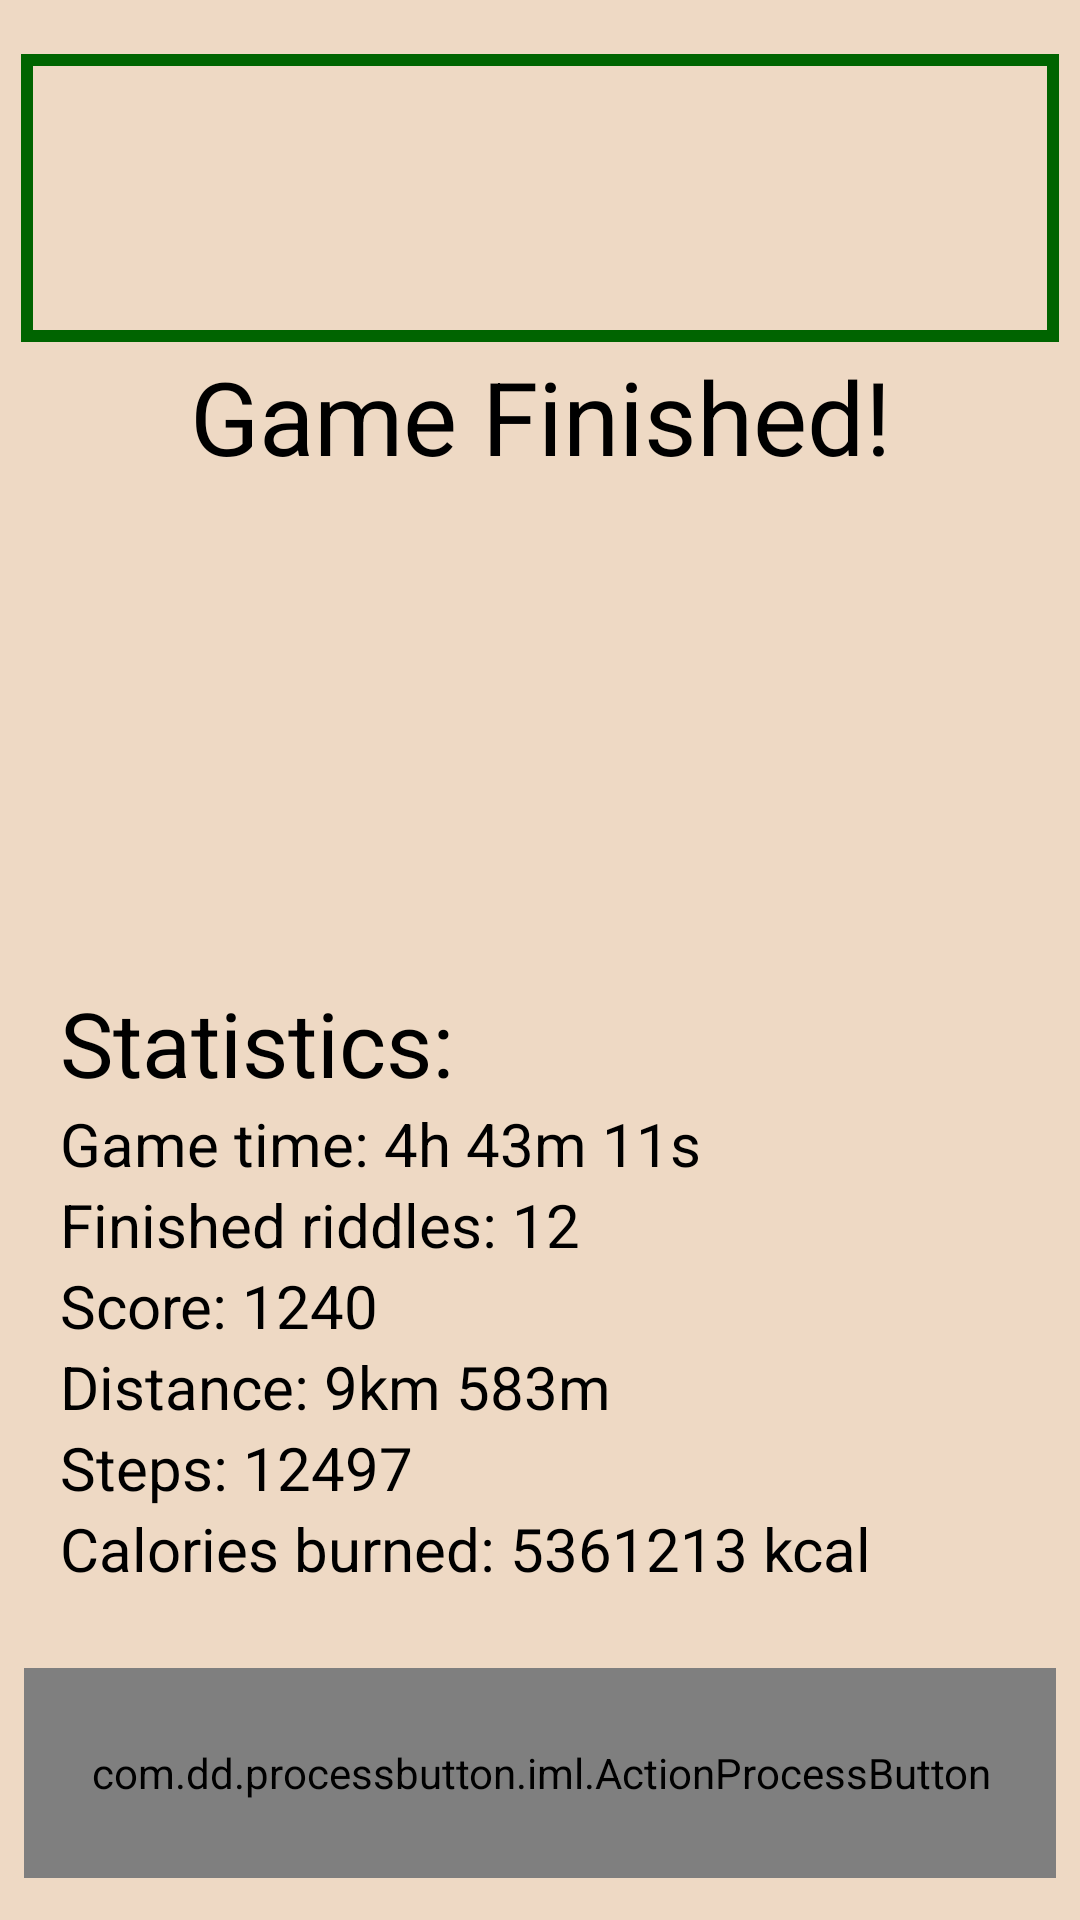

Reconstruct the res/layout file that produces this screen, plus the resources it refers to.
<!-- AndroidManifest.xml: application theme Theme.OpenAirGame -->
<!-- res/layout/fragment_game_stats.xml -->
<?xml version="1.0" encoding="utf-8"?>
<layout xmlns:tools="http://schemas.android.com/tools"
    xmlns:android="http://schemas.android.com/apk/res/android"
    xmlns:app="http://schemas.android.com/apk/res-auto">

<FrameLayout
    android:layout_width="match_parent"
    android:layout_height="match_parent"
    tools:context=".gamestats.GameStatsFragment"
    android:background="@color/beige_background">

    <androidx.constraintlayout.widget.ConstraintLayout
        android:layout_width="match_parent"
        android:layout_height="match_parent">

        <com.google.android.material.imageview.ShapeableImageView
            android:id="@+id/logoImage"
            android:layout_width="@dimen/content_width"
            android:layout_height="@dimen/logo_height_half"
            android:padding="4dp"
            android:layout_marginTop="@dimen/margin"
            android:src="@drawable/ic_baseline_map_24"
            app:layout_constraintEnd_toEndOf="parent"
            app:layout_constraintStart_toStartOf="parent"
            app:layout_constraintTop_toTopOf="parent"
            app:shapeAppearanceOverlay="@style/roundedImageViewRounded"
            app:strokeColor="@color/green_500"
            app:strokeWidth="4dp" />

        <TextView
            android:id="@+id/tvGameStatsTitle"
            android:layout_width="wrap_content"
            android:layout_height="wrap_content"
            android:text="Game Finished!"
            android:textSize="34sp"
            app:layout_constraintEnd_toEndOf="parent"
            app:layout_constraintStart_toStartOf="parent"
            app:layout_constraintTop_toBottomOf="@+id/logoImage"
            android:textColor="@color/black"/>

        <com.google.android.material.imageview.ShapeableImageView
            android:id="@+id/cupsImage"
            android:layout_width="@dimen/content_width"
            android:layout_height="130dp"
            android:layout_marginTop="@dimen/margin"
            android:src="@drawable/cups"
            app:layout_constraintEnd_toEndOf="parent"
            app:layout_constraintStart_toStartOf="parent"
            app:layout_constraintTop_toBottomOf="@+id/tvGameStatsTitle"/>


        <androidx.constraintlayout.widget.ConstraintLayout
            android:id="@+id/constraintLayoutStatistics"
            android:layout_width="match_parent"
            android:layout_height="0dp"
            android:layout_margin="@dimen/margin_half"
            app:layout_constraintEnd_toEndOf="parent"
            app:layout_constraintStart_toStartOf="parent"
            app:layout_constraintTop_toBottomOf="@+id/cupsImage"
            android:padding="12dp">

            <TextView
                android:id="@+id/tvStatistics"
                android:layout_width="wrap_content"
                android:layout_height="wrap_content"
                android:text="Statistics:"
                android:textSize="30sp"
                android:textColor="@color/black"

                app:layout_constraintStart_toStartOf="parent"
                app:layout_constraintTop_toTopOf="parent" />

            <TextView
                android:id="@+id/tvStatGameTime"
                android:layout_width="wrap_content"
                android:layout_height="wrap_content"
                android:text="Game time: 4h 43m 11s"
                android:textSize="20sp"
                android:textColor="@color/black"

                app:layout_constraintStart_toStartOf="parent"
                app:layout_constraintTop_toBottomOf="@+id/tvStatistics"
                />

            <TextView
                android:id="@+id/tvStatRiddlesFinished"
                android:layout_width="wrap_content"
                android:layout_height="wrap_content"
                android:text="Finished riddles: 12"
                android:textSize="20sp"
                android:textColor="@color/black"

                app:layout_constraintStart_toStartOf="parent"
                app:layout_constraintTop_toBottomOf="@+id/tvStatGameTime"
                />

            <TextView
                android:id="@+id/tvStatPointsEarned"
                android:layout_width="wrap_content"
                android:layout_height="wrap_content"
                android:text="Score: 1240"
                android:textSize="20sp"
                android:textColor="@color/black"

                app:layout_constraintStart_toStartOf="parent"
                app:layout_constraintTop_toBottomOf="@+id/tvStatRiddlesFinished"
                />

            <TextView
                android:id="@+id/tvDistance"
                android:layout_width="wrap_content"
                android:layout_height="wrap_content"
                android:text="Distance: 9km 583m"
                android:textSize="20sp"
                android:textColor="@color/black"

                app:layout_constraintStart_toStartOf="parent"
                app:layout_constraintTop_toBottomOf="@+id/tvStatPointsEarned"
                />

            <TextView
                android:id="@+id/tvStatSteps"
                android:layout_width="wrap_content"
                android:layout_height="wrap_content"
                android:text="Steps: 12497"
                android:textSize="20sp"
                android:textColor="@color/black"

                app:layout_constraintStart_toStartOf="parent"
                app:layout_constraintTop_toBottomOf="@+id/tvDistance"
                />

            <TextView
                android:id="@+id/tvStatCalories"
                android:layout_width="wrap_content"
                android:layout_height="wrap_content"
                android:text="Calories burned: 5361213 kcal"
                android:textSize="20sp"
                android:textColor="@color/black"

                app:layout_constraintStart_toStartOf="parent"
                app:layout_constraintTop_toBottomOf="@+id/tvStatSteps"
                />

        </androidx.constraintlayout.widget.ConstraintLayout>

        <androidx.constraintlayout.widget.ConstraintLayout
            android:id="@+id/constraintLayoutButtons2"
            android:layout_width="match_parent"
            android:layout_height="0dp"
            android:layout_margin="@dimen/margin_half"
            app:layout_constraintBottom_toBottomOf="parent"
            app:layout_constraintTop_toBottomOf="@+id/constraintLayoutStatistics">

            <com.dd.processbutton.iml.ActionProcessButton
                android:id="@+id/buttonCloseStats"
                android:layout_width="@dimen/content_width"
                android:layout_height="@dimen/elem_height_normal"
                android:layout_margin="@dimen/margin_half"
                android:text="Close"
                android:textColor="@android:color/white"
                android:textSize="18sp"
                android:textStyle="bold"
                app:layout_constraintBottom_toBottomOf="parent"
                app:layout_constraintEnd_toEndOf="parent"
                app:layout_constraintStart_toStartOf="parent"
                app:layout_constraintTop_toTopOf="parent"
                app:pb_colorComplete="@color/buttonComplete"
                app:pb_colorNormal="@color/buttonNormal"
                app:pb_colorPressed="@color/buttonPressed"
                app:pb_colorProgress="@color/buttonProgress"
                app:pb_textComplete="@string/success"
                app:pb_textProgress="@string/loading" />

        </androidx.constraintlayout.widget.ConstraintLayout>


    </androidx.constraintlayout.widget.ConstraintLayout>

</FrameLayout>

</layout>
<!-- resources referenced by this layout -->
<resources>
  <color name="beige_background">#eed9c4</color>
  <color name="black">#FF000000</color>
  <color name="buttonComplete">@color/green_500</color>
  <color name="buttonNormal">@color/green_200</color>
  <color name="buttonPressed">@color/green_gunmetal</color>
  <color name="buttonProgress">@color/green_yellow</color>
  <color name="green_500">#006400</color>
  <dimen name="content_width">350dp</dimen>
  <dimen name="elem_height_normal">70dp</dimen>
  <dimen name="logo_height_half">100dp</dimen>
  <dimen name="margin">16dp</dimen>
  <dimen name="margin_half">8dp</dimen>
  <string name="loading">Loading</string>
  <string name="success">Success</string>
  <style name="Theme.OpenAirGame" parent="Theme.MaterialComponents.DayNight.DarkActionBar">
          
          <item name="colorPrimary">@color/green_gunmetal</item>
          <item name="colorPrimaryVariant">@color/green_400</item>
          <item name="colorOnPrimary">@color/beige_200</item>
          
          <item name="colorSecondary">@color/teal_200</item>
          <item name="colorSecondaryVariant">@color/teal_700</item>
          <item name="colorOnSecondary">@color/black</item>
          
          <item name="android:statusBarColor">?attr/colorPrimaryVariant</item>
          
      </style>
  <color name="green_200">#81B622</color>
  <color name="green_gunmetal">#4B5A20</color>
  <color name="green_yellow">#DBA40E</color>
  <color name="green_400">#007500</color>
  <color name="beige_200">#fff0db</color>
  <color name="teal_200">#FF03DAC5</color>
  <color name="teal_700">#FF018786</color>
</resources>
